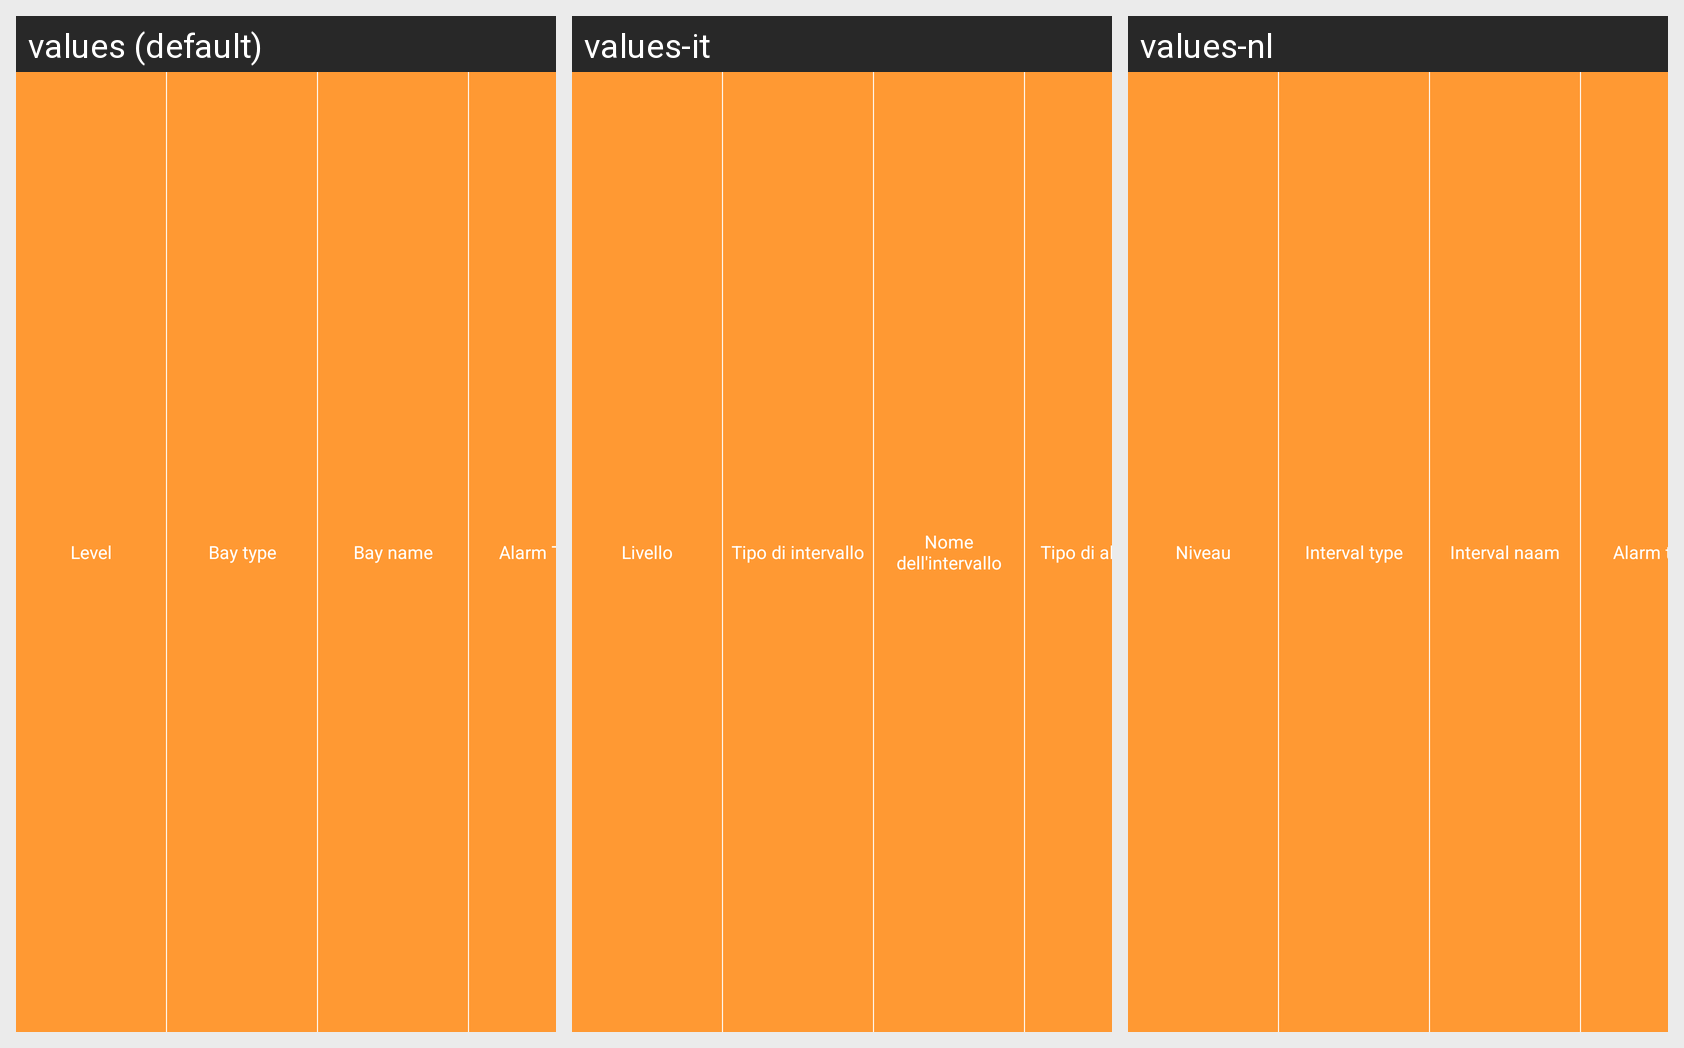

This grid shows one Android layout under several languages. Give, for every string resource on the screen, its name, the default text and each shown locale's text.
Android screen res/layout/alarm_information_item_layout.xml rendered under 3 locales, left to right: values (default), values-it, values-nl. Device: Nexus 5 (rendered at 1080×1920; each locale shown at half size, 540×960, under a caption strip naming it); theme AppTheme.
Strings drawn on this screen, with the default value and each locale's value (text and hints the layout hard-codes, and strings that could not be matched under every locale, appear in the picture but are not listed):

level
  values: Level
  values-it: Livello
  values-nl: Niveau

interval_type
  values: Bay type
  values-it: Tipo di intervallo
  values-nl: Interval type

interval_name
  values: Bay name
  values-it: Nome dell'intervallo
  values-nl: Interval naam

alarm_type
  values: Alarm Type
  values-it: Tipo di allarme
  values-nl: Alarm type
